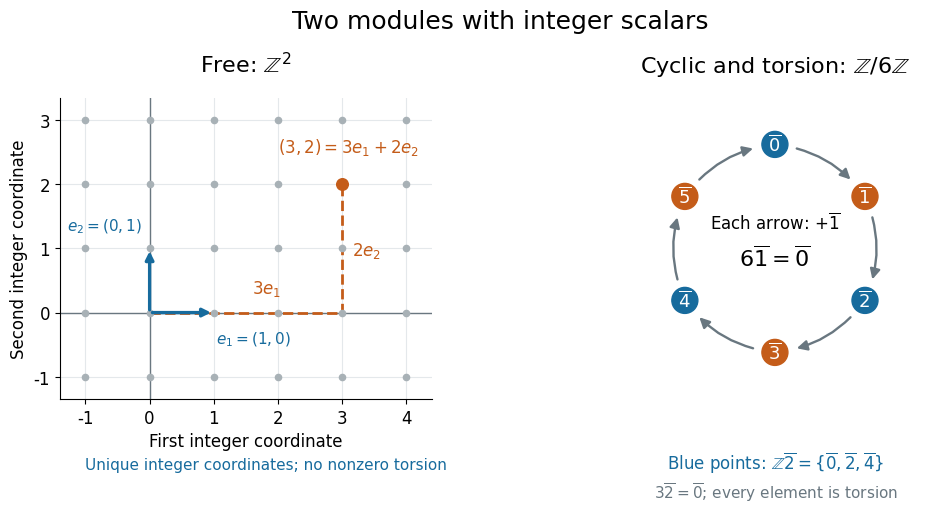

This chart was generated by the following Python code: (Note: this script raises an exception after producing the figure.)
"""Draw integer-module examples; tested with Python 3.14 and Matplotlib 3.10.

Uses the repository's existing NumPy and Matplotlib dependencies. Writes the
opaque, white-background basename PNG in the current working directory.
"""

from pathlib import Path

import matplotlib

matplotlib.use("Agg")
import matplotlib.pyplot as plt
from matplotlib.patches import FancyArrowPatch
import numpy as np


def main():
    plt.rcParams.update({"font.size": 12, "font.family": "DejaVu Sans"})
    blue, orange, gray = "#176b9d", "#c45c19", "#697780"
    fig, (grid, cycle) = plt.subplots(1, 2, figsize=(10.4, 5.2), dpi=110)
    fig.patch.set_facecolor("white")
    fig.subplots_adjust(left=0.06, right=0.96, top=0.81, bottom=0.23, wspace=0.3)
    fig.suptitle("Two modules with integer scalars", fontsize=18, y=0.98)

    grid.set_title(r"Free: $\mathbb{Z}^2$", fontsize=16, pad=18)
    points = np.array([(a, b) for a in range(-1, 5) for b in range(-1, 4)])
    grid.scatter(*points.T, s=20, color="#a8b1b6", zorder=3)
    grid.set(xlim=(-1.4, 4.4), ylim=(-1.35, 3.35))
    grid.set_xticks(range(-1, 5))
    grid.set_yticks(range(-1, 4))
    grid.grid(color="#e4e8eb", linewidth=0.8)
    grid.axhline(0, color=gray, linewidth=1)
    grid.axvline(0, color=gray, linewidth=1)
    grid.set_aspect("equal")
    for end in [(1, 0), (0, 1)]:
        grid.annotate("", xy=end, xytext=(0, 0),
                      arrowprops={"arrowstyle": "-|>", "color": blue, "lw": 2.4},
                      zorder=5)
    grid.text(1.03, -0.48, r"$e_1=(1,0)$", color=blue, fontsize=11)
    grid.text(-1.28, 1.28, r"$e_2=(0,1)$", color=blue, fontsize=11)
    grid.plot([0, 3, 3], [0, 0, 2], color=orange, linestyle="--", linewidth=2)
    grid.scatter([3], [2], s=70, color=orange, zorder=5)
    grid.text(2.0, 2.5, r"$(3,2)=3e_1+2e_2$", color=orange)
    grid.text(1.6, 0.3, r"$3e_1$", color=orange)
    grid.text(3.15, 0.9, r"$2e_2$", color=orange)
    grid.set_xlabel("First integer coordinate")
    grid.set_ylabel("Second integer coordinate")
    grid.spines[["top", "right"]].set_visible(False)

    cycle.set_title(r"Cyclic and torsion: $\mathbb{Z}/6\mathbb{Z}$", fontsize=16, pad=18)
    angles = np.pi / 2 - np.arange(6) * np.pi / 3
    positions = np.column_stack((np.cos(angles), np.sin(angles)))
    for j, start in enumerate(positions):
        end = positions[(j + 1) % 6]
        cycle.add_patch(FancyArrowPatch(start, end, arrowstyle="-|>",
                        connectionstyle="arc3,rad=-0.22", shrinkA=16,
                        shrinkB=16, mutation_scale=15, color=gray, lw=1.7))
    cycle.scatter(*positions.T, s=350,
                  c=[blue if j % 2 == 0 else orange for j in range(6)], zorder=4)
    for j, (x, y) in enumerate(positions):
        cycle.text(x, y, rf"$\overline{{{j}}}$", ha="center", va="center",
                   color="white", fontsize=13, zorder=5)
    cycle.text(0, 0.18, r"Each arrow: $+\overline{1}$", ha="center", fontsize=12)
    cycle.text(0, -0.17, r"$6\overline{1}=\overline{0}$", ha="center", fontsize=16)
    cycle.set(xlim=(-1.5, 1.5), ylim=(-1.45, 1.45))
    cycle.set_aspect("equal")
    cycle.axis("off")

    fig.text(0.275, 0.095, "Unique integer coordinates; no nonzero torsion",
             ha="center", fontsize=11, color=blue)
    fig.text(0.765, 0.095, r"Blue points: $\mathbb{Z}\overline{2}=\{\overline{0},\overline{2},\overline{4}\}$",
             ha="center", fontsize=12, color=blue)
    fig.text(0.765, 0.04, r"$3\overline{2}=\overline{0}$; every element is torsion",
             ha="center", fontsize=11, color=gray)
    fig.savefig(Path.cwd() / (Path(__file__).stem + ".png"), facecolor="white",
                transparent=False)
    plt.close(fig)


if __name__ == "__main__":
    main()
